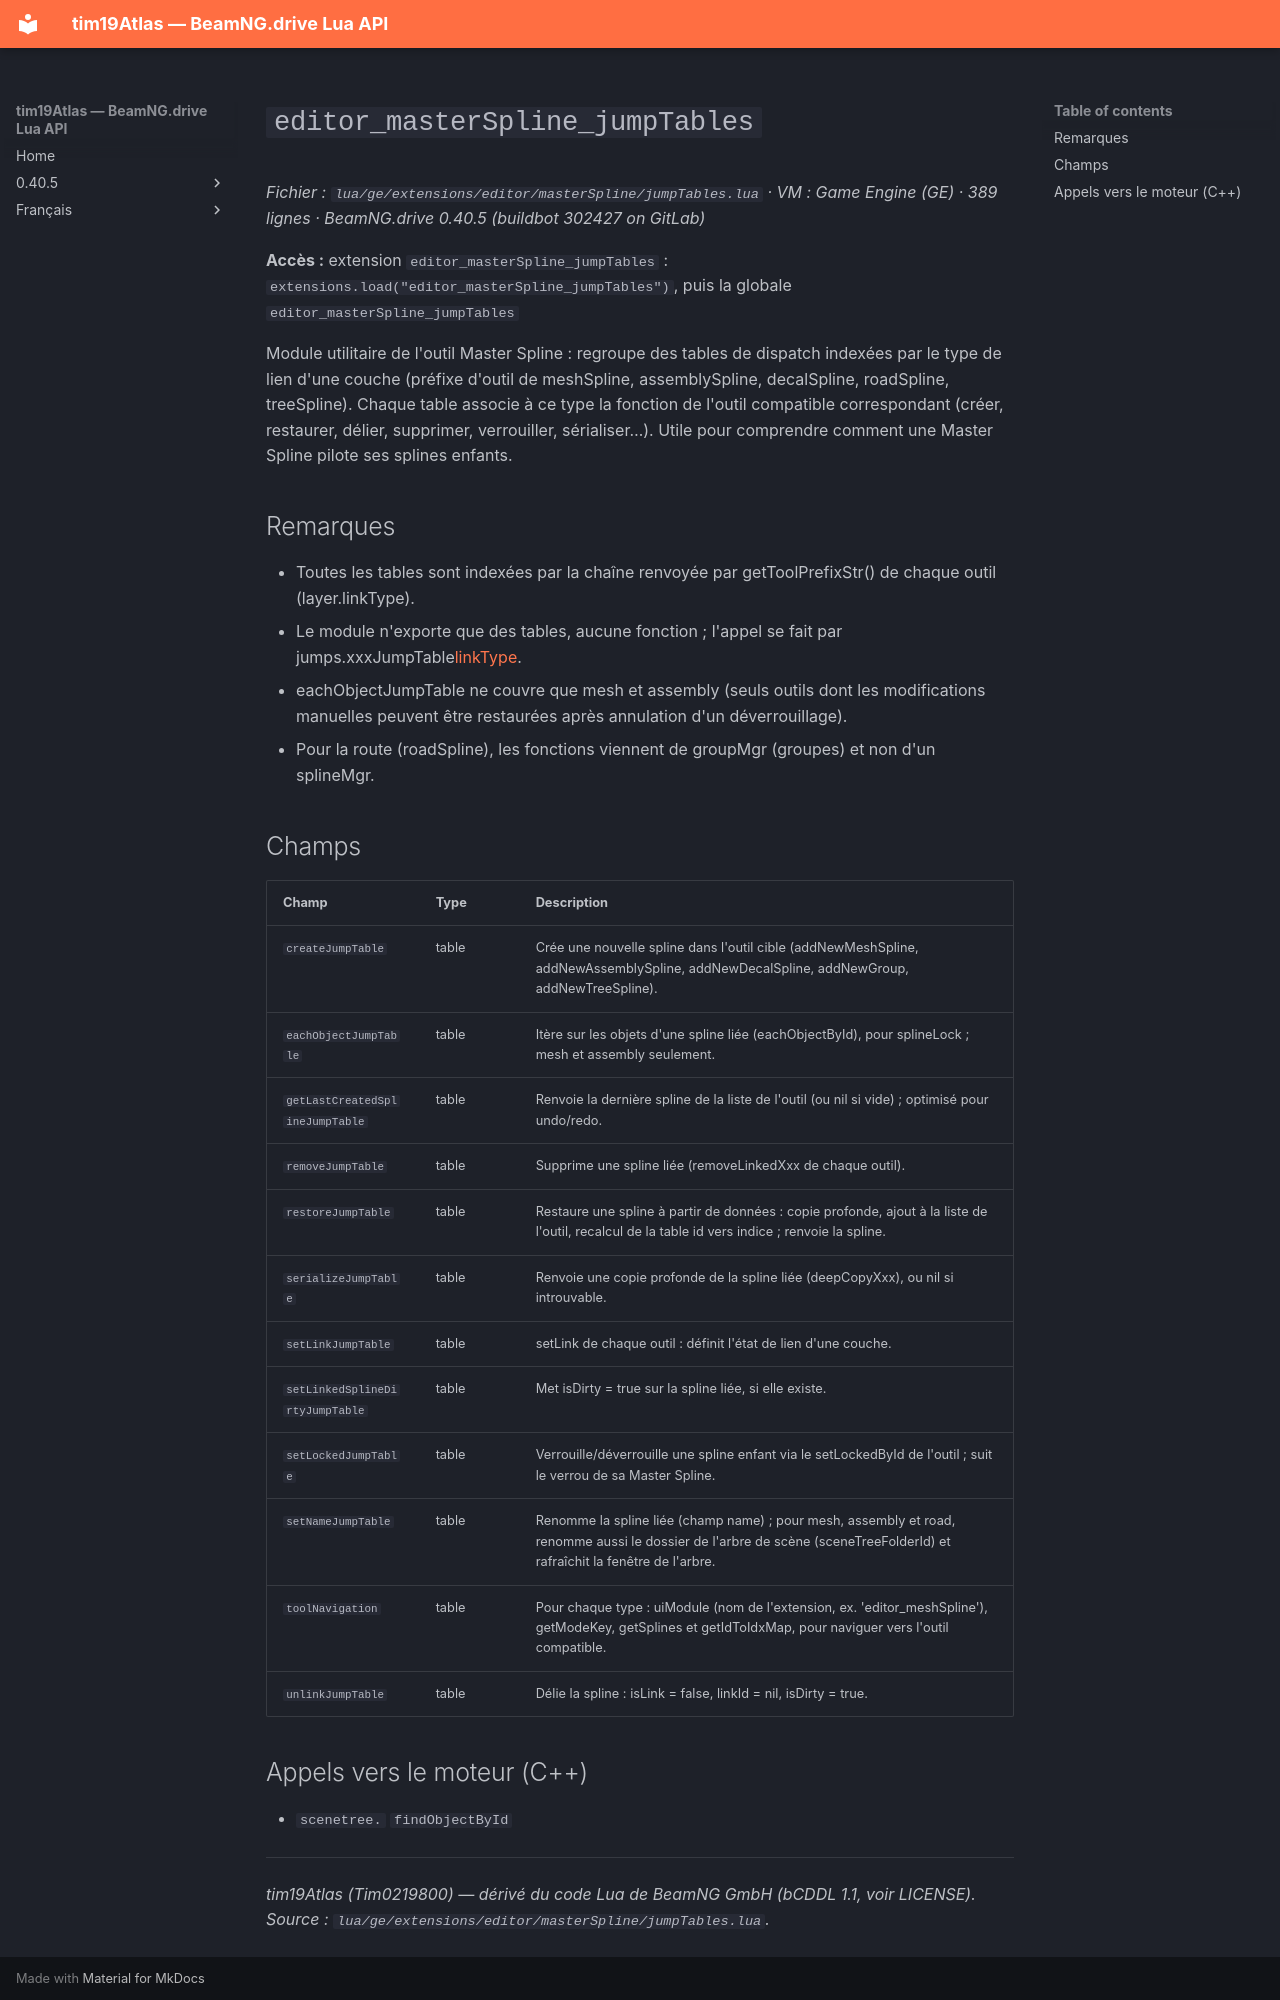

repository: Tim0219800/beamng-lua-atlas · page: fr/0.40.5/ge/extensions/editor/masterSpline/jumpTables.html · generator: mkdocs

# `editor_masterSpline_jumpTables`

*Fichier : `lua/ge/extensions/editor/masterSpline/jumpTables.lua` · VM : Game Engine (GE) · 389 lignes · BeamNG.drive 0.40.5 (buildbot 302427 on GitLab)*

**Accès :** extension `editor_masterSpline_jumpTables` : `extensions.load("editor_masterSpline_jumpTables")`, puis la globale `editor_masterSpline_jumpTables`

Module utilitaire de l'outil Master Spline : regroupe des tables de dispatch indexées par le type de lien d'une couche (préfixe d'outil de meshSpline, assemblySpline, decalSpline, roadSpline, treeSpline). Chaque table associe à ce type la fonction de l'outil compatible correspondant (créer, restaurer, délier, supprimer, verrouiller, sérialiser…). Utile pour comprendre comment une Master Spline pilote ses splines enfants.

## Remarques

- Toutes les tables sont indexées par la chaîne renvoyée par getToolPrefixStr() de chaque outil (layer.linkType).
- Le module n'exporte que des tables, aucune fonction ; l'appel se fait par jumps.xxxJumpTable[linkType](...).
- eachObjectJumpTable ne couvre que mesh et assembly (seuls outils dont les modifications manuelles peuvent être restaurées après annulation d'un déverrouillage).
- Pour la route (roadSpline), les fonctions viennent de groupMgr (groupes) et non d'un splineMgr.

## Champs

| Champ | Type | Description |
|---|---|---|
| `createJumpTable` | table<string, function> | Crée une nouvelle spline dans l'outil cible (addNewMeshSpline, addNewAssemblySpline, addNewDecalSpline, addNewGroup, addNewTreeSpline). |
| `eachObjectJumpTable` | table<string, function(id: any, fn: function)> | Itère sur les objets d'une spline liée (eachObjectById), pour splineLock ; mesh et assembly seulement. |
| `getLastCreatedSplineJumpTable` | table<string, function> | Renvoie la dernière spline de la liste de l'outil (ou nil si vide) ; optimisé pour undo/redo. |
| `removeJumpTable` | table<string, function> | Supprime une spline liée (removeLinkedXxx de chaque outil). |
| `restoreJumpTable` | table<string, function(data: table)> | Restaure une spline à partir de données : copie profonde, ajout à la liste de l'outil, recalcul de la table id vers indice ; renvoie la spline. |
| `serializeJumpTable` | table<string, function(linkedSplineId: any)> | Renvoie une copie profonde de la spline liée (deepCopyXxx), ou nil si introuvable. |
| `setLinkJumpTable` | table<string, function> | setLink de chaque outil : définit l'état de lien d'une couche. |
| `setLinkedSplineDirtyJumpTable` | table<string, function(id: any)> | Met isDirty = true sur la spline liée, si elle existe. |
| `setLockedJumpTable` | table<string, function(id: any, isLocked: boolean)> | Verrouille/déverrouille une spline enfant via le setLockedById de l'outil ; suit le verrou de sa Master Spline. |
| `setNameJumpTable` | table<string, function(id: any, splineName: string)> | Renomme la spline liée (champ name) ; pour mesh, assembly et road, renomme aussi le dossier de l'arbre de scène (sceneTreeFolderId) et rafraîchit la fenêtre de l'arbre. |
| `toolNavigation` | table<string, table> | Pour chaque type : uiModule (nom de l'extension, ex. 'editor_meshSpline'), getModeKey, getSplines et getIdToIdxMap, pour naviguer vers l'outil compatible. |
| `unlinkJumpTable` | table<string, function(linkedSplineId: any)> | Délie la spline : isLink = false, linkId = nil, isDirty = true. |
